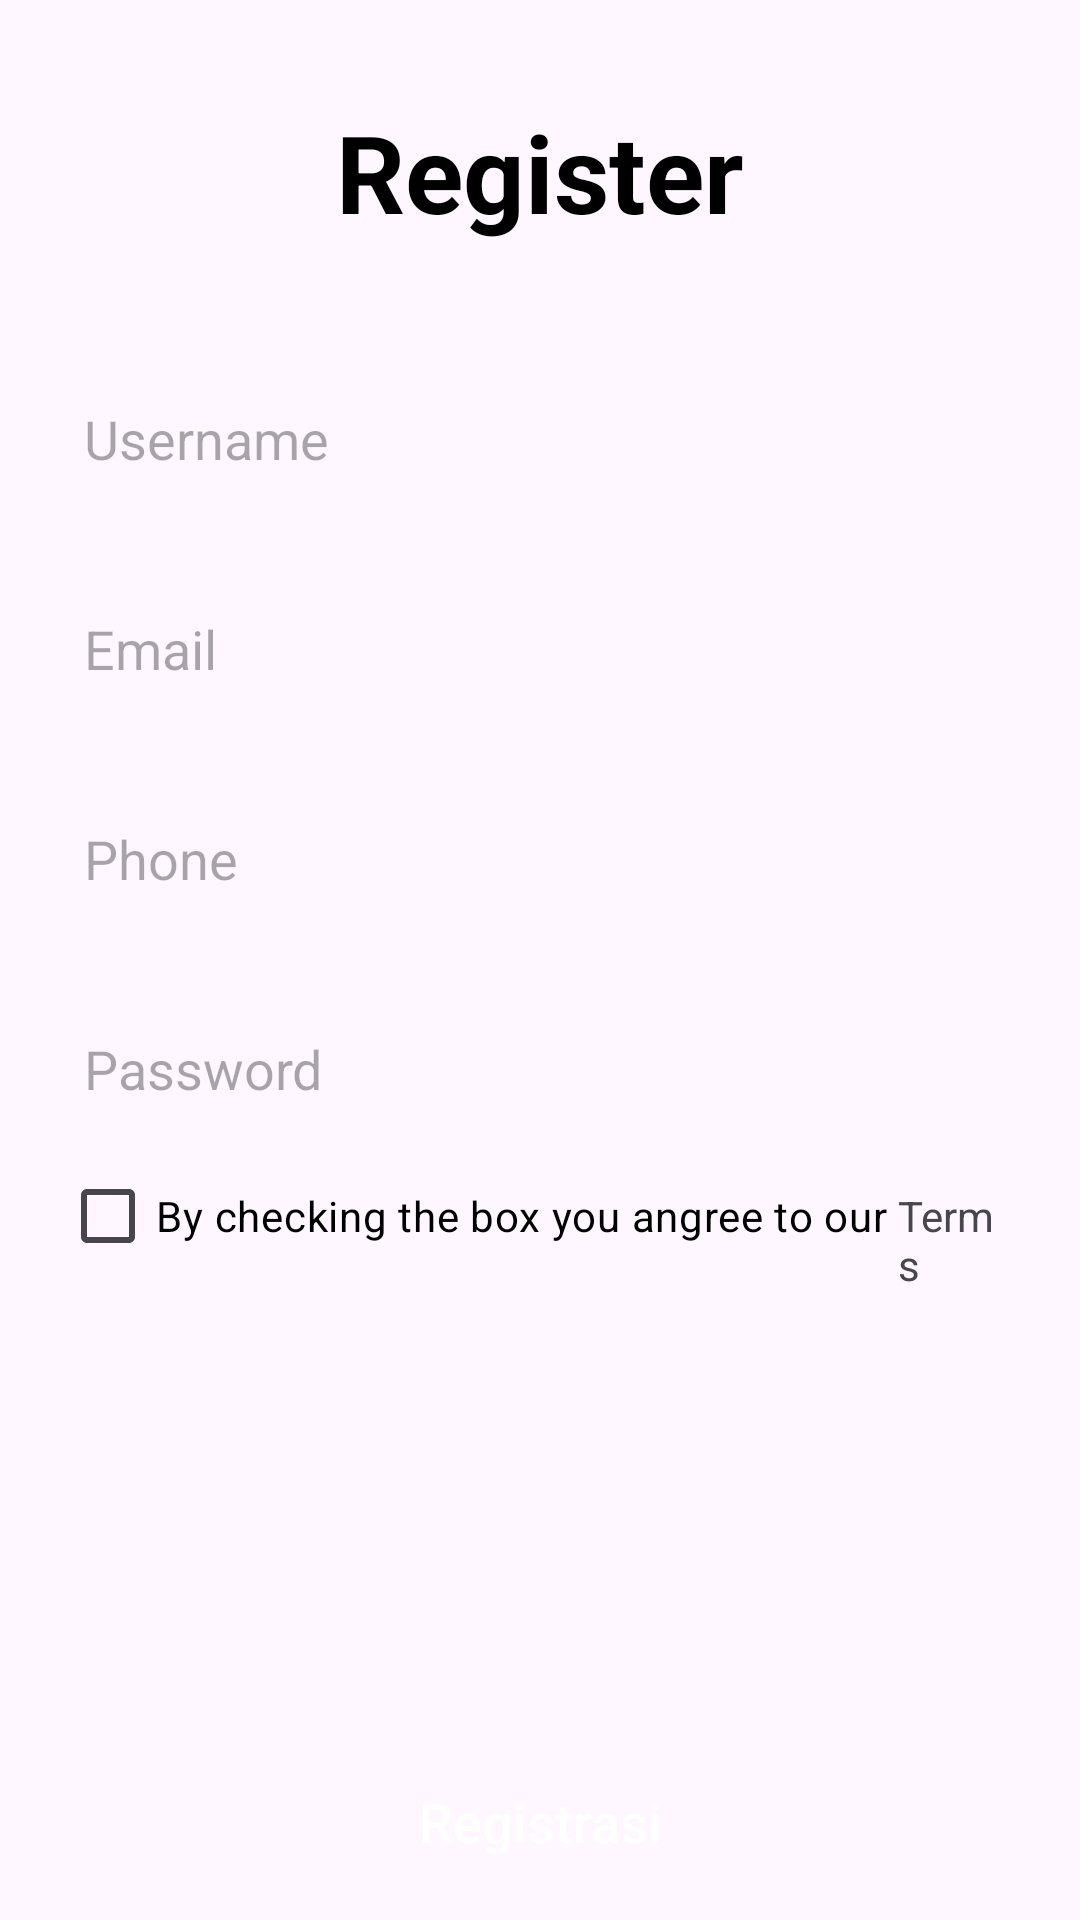

Produce the Android XML layout that renders to this screen, including the resource entries it uses.
<!-- AndroidManifest.xml: application theme Theme.TaskTabOptionMenu -->
<!-- res/layout/fragment_register.xml -->
<?xml version="1.0" encoding="utf-8"?>
<LinearLayout xmlns:android="http://schemas.android.com/apk/res/android"
    xmlns:tools="http://schemas.android.com/tools"
    android:layout_width="match_parent"
    android:layout_height="match_parent"
    android:orientation="vertical"
    android:gravity="center"
    tools:context=".RegisterFragment">

    <TextView
        android:id="@+id/loginText"
        android:layout_width="wrap_content"
        android:layout_height="wrap_content"
        android:layout_gravity="center_horizontal"
        android:layout_marginTop="40dp"
        android:text="Register"
        android:textColor="@color/black"
        android:textSize="36sp"
        android:textStyle="bold" />

    <EditText
        android:id="@+id/Rusername"
        android:layout_width="320dp"
        android:layout_height="50dp"
        android:layout_marginTop="40dp"
        android:background="@drawable/costom"
        android:drawablePadding="8dp"
        android:hint="Username"
        android:padding="8dp"
        android:textColor="@color/black"
        android:inputType="text"/>

    <EditText
        android:id="@+id/Remail"
        android:layout_width="320dp"
        android:layout_height="50dp"
        android:layout_marginTop="20dp"
        android:drawablePadding="8dp"
        android:hint="Email"
        android:inputType="textEmailAddress"
        android:padding="8dp"
        android:textColor="@color/black"
        android:background="@drawable/costom"
        />
    <EditText
        android:id="@+id/Rphone"
        android:layout_width="320dp"
        android:layout_height="50dp"
        android:layout_marginTop="20dp"
        android:drawablePadding="8dp"
        android:hint="Phone"
        android:padding="8dp"
        android:inputType="number"
        android:textColor="@color/black"
        android:background="@drawable/costom"
        />
    <EditText
        android:id="@+id/RPassword"
        android:layout_width="320dp"
        android:layout_height="50dp"
        android:layout_marginTop="20dp"
        android:drawablePadding="8dp"
        android:hint="Password"
        android:padding="8dp"
        android:inputType="textPassword"
        android:textColor="@color/black"
        android:background="@drawable/costom"
        />
    <LinearLayout
        android:layout_width="320dp"
        android:layout_height="wrap_content"
        android:orientation="horizontal">
        <CheckBox
            android:layout_width="wrap_content"
            android:layout_height="wrap_content"
            android:layout_alignParentTop="true"
            android:text="By checking the box you angree to our "
            android:textColor="@color/black"
            />
        <TextView
            android:layout_width="wrap_content"
            android:layout_height="wrap_content"
            android:text="Terms "
            android:layout_marginRight="2dp"
            android:textColor="@color/blue"/>
        <TextView
            android:layout_width="wrap_content"
            android:layout_height="wrap_content"
            android:text="and "
            android:layout_marginRight="2dp"
            android:textColor="@color/black"/>
        <TextView
            android:layout_width="wrap_content"
            android:layout_height="wrap_content"
            android:text="Conditions"
            android:textColor="@color/blue"/>

    </LinearLayout>

    <androidx.appcompat.widget.AppCompatButton
        android:id="@+id/btnregister"
        android:layout_width="320dp"
        android:layout_height="60dp"
        android:layout_marginTop="30dp"
        android:text="Registrasi"
        android:textAllCaps="false"
        android:textColor="@color/white"
        android:textSize="18sp"
        android:background="@drawable/costom"
        android:backgroundTint="@color/blue">

    </androidx.appcompat.widget.AppCompatButton>

    <LinearLayout
        android:layout_width="wrap_content"
        android:layout_height="wrap_content"
        android:orientation="horizontal"
        android:layout_marginTop="10dp">
        <TextView
            android:id="@+id/signupText"
            android:layout_width="wrap_content"
            android:layout_height="wrap_content"
            android:layout_marginRight="5dp"
            android:textAlignment="center"
            android:text="Alredy Have an Account?"
            android:textColor="@color/black"
            android:textSize="14sp" />
        <TextView
            android:id="@+id/sig"
            android:layout_width="wrap_content"
            android:layout_height="wrap_content"
            android:text="Log In"
            android:textAlignment="center"
            android:textSize="14sp"
            android:textColor="@color/blue"/>
    </LinearLayout>

</LinearLayout>
<!-- resources referenced by this layout -->
<resources>
  <style name="Theme.TaskTabOptionMenu" parent="Base.Theme.TaskTabOptionMenu" />
  <style name="Base.Theme.TaskTabOptionMenu" parent="Theme.Material3.DayNight.NoActionBar">
          
          
      </style>
  <!-- not gathered from this repository: default colours our renderer supplied (Android Studio template values) -->
  <color name="black">#FF000000</color>
  <color name="white">#FFFFFFFF</color>
</resources>
